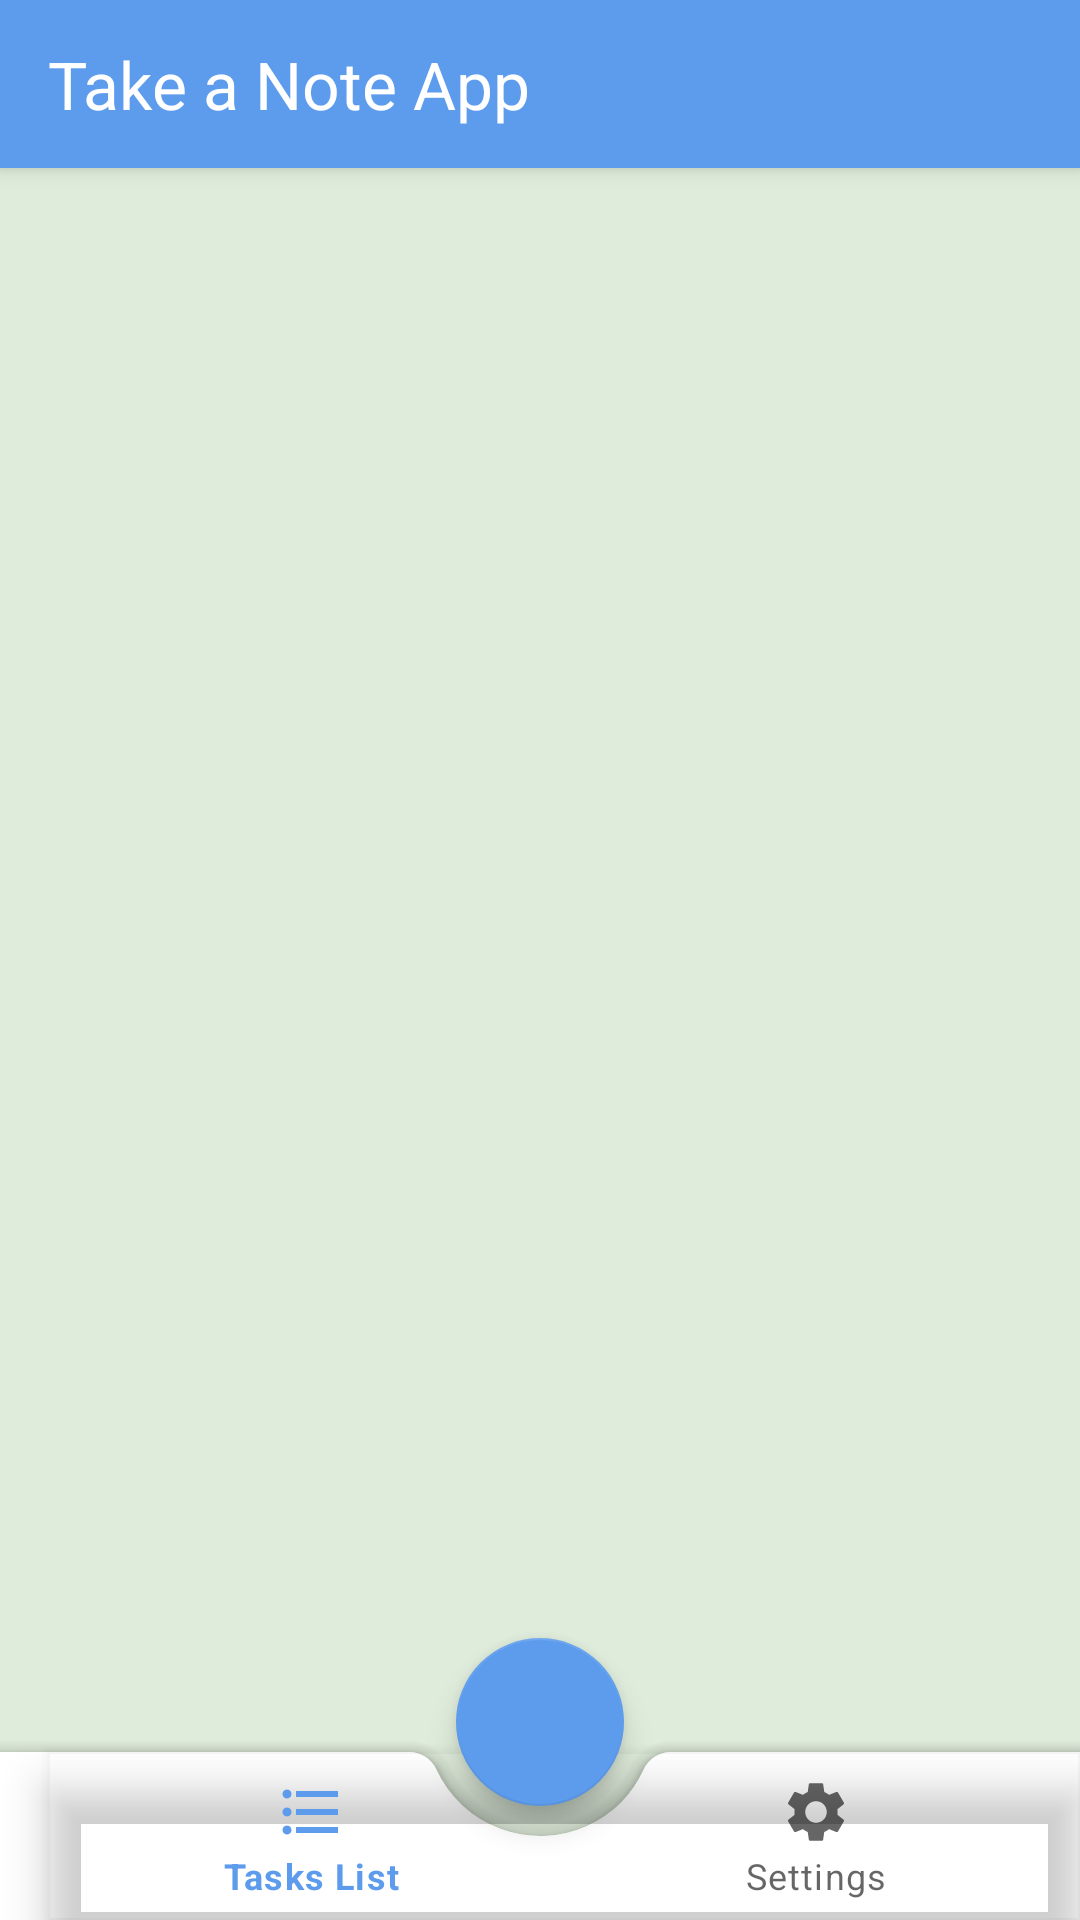

The Android layout XML behind this screen, and the referenced resources:
<!-- AndroidManifest.xml: application theme Base.Theme.NoteApplication -->
<!-- res/layout/activity_home.xml -->
<?xml version="1.0" encoding="utf-8"?>
<androidx.coordinatorlayout.widget.CoordinatorLayout
    xmlns:android="http://schemas.android.com/apk/res/android"
    xmlns:app="http://schemas.android.com/apk/res-auto"
    xmlns:tools="http://schemas.android.com/tools"
    android:layout_width="match_parent"
    android:layout_height="match_parent"
    android:background="@color/light_green"
    tools:context=".ui.home.HomeActivity">

    <include
        android:id="@+id/content_home"
        layout="@layout/content_home"
        />
    <com.google.android.material.appbar.AppBarLayout
        android:id="@+id/appBar_layout"
        android:layout_width="match_parent"
        android:layout_height="wrap_content"
        android:background="@color/my_primary"
        >
        <androidx.appcompat.widget.Toolbar
            android:layout_width="match_parent"
            android:layout_height="match_parent"
            android:gravity="center"
            >
            <TextView
                android:layout_width="match_parent"
                android:layout_height="wrap_content"
                android:text="@string/take_a_note_app"
                android:textSize="22sp"
                android:textColor="@color/white"
                />
        </androidx.appcompat.widget.Toolbar>
    </com.google.android.material.appbar.AppBarLayout>

    <com.google.android.material.bottomappbar.BottomAppBar
        android:id="@+id/bottom_app_bar"
        android:layout_width="match_parent"
        android:layout_height="wrap_content"
        android:layout_gravity="bottom"
        app:fabCradleMargin="10dp"
        app:fabCradleRoundedCornerRadius="10dp"
        app:fabCradleVerticalOffset="10dp">

        <com.google.android.material.bottomnavigation.BottomNavigationView
            android:id="@+id/bottomNav"
            android:layout_width="match_parent"
            android:layout_height="wrap_content"
            app:menu="@menu/home_navigation"
            android:background="@color/transparent"
            />

    </com.google.android.material.bottomappbar.BottomAppBar>

    <com.google.android.material.floatingactionbutton.FloatingActionButton
        android:id="@+id/fab_add"
        android:layout_width="wrap_content"
        android:layout_height="wrap_content"
        android:src="@drawable/ic_add"
        app:layout_anchor="@id/bottom_app_bar"
        android:contentDescription="@string/adding_a_new_note" />
  </androidx.coordinatorlayout.widget.CoordinatorLayout>
<!-- res/layout/content_home.xml (included above) -->
<?xml version="1.0" encoding="utf-8"?>
<androidx.constraintlayout.widget.ConstraintLayout
    xmlns:android="http://schemas.android.com/apk/res/android"
    xmlns:app="http://schemas.android.com/apk/res-auto"
    xmlns:tools="http://schemas.android.com/tools"
    android:layout_width="match_parent"
    android:layout_height="match_parent"
    android:layout_marginBottom="?android:attr/actionBarSize"
    app:layout_behavior="@string/appbar_scrolling_view_behavior"
    tools:showIn="@layout/activity_home">

    <FrameLayout
        android:id="@+id/fragment_container"
        android:layout_width="match_parent"
        android:layout_height="match_parent"
        />
</androidx.constraintlayout.widget.ConstraintLayout>
<!-- resources referenced by this layout -->
<resources>
  <color name="light_green">#DFECDB</color>
  <color name="my_primary">#5D9CEC</color>
  <color name="transparent">#00FFFFFF</color>
  <color name="white">#FFFFFFFF</color>
  <string name="adding_a_new_note">Adding a new note</string>
  <string name="take_a_note_app">Take a Note App</string>
  <style name="Base.Theme.NoteApplication" parent="Theme.MaterialComponents.DayNight.NoActionBar">
          
          <item name="colorPrimary">@color/my_primary</item>
          <item name="colorPrimaryVariant">@color/my_primary</item>
          <item name="colorOnPrimary">@color/white</item>
  
          
          <item name="colorSecondary">@color/mySecondary</item>
          <item name="colorSecondaryVariant">@color/mySecondaryDark</item>
          <item name="colorOnSecondary">@color/white</item>
      </style>
  <color name="mySecondary">#5D9CEC</color>
  <color name="mySecondaryDark">#0A264A</color>
</resources>
